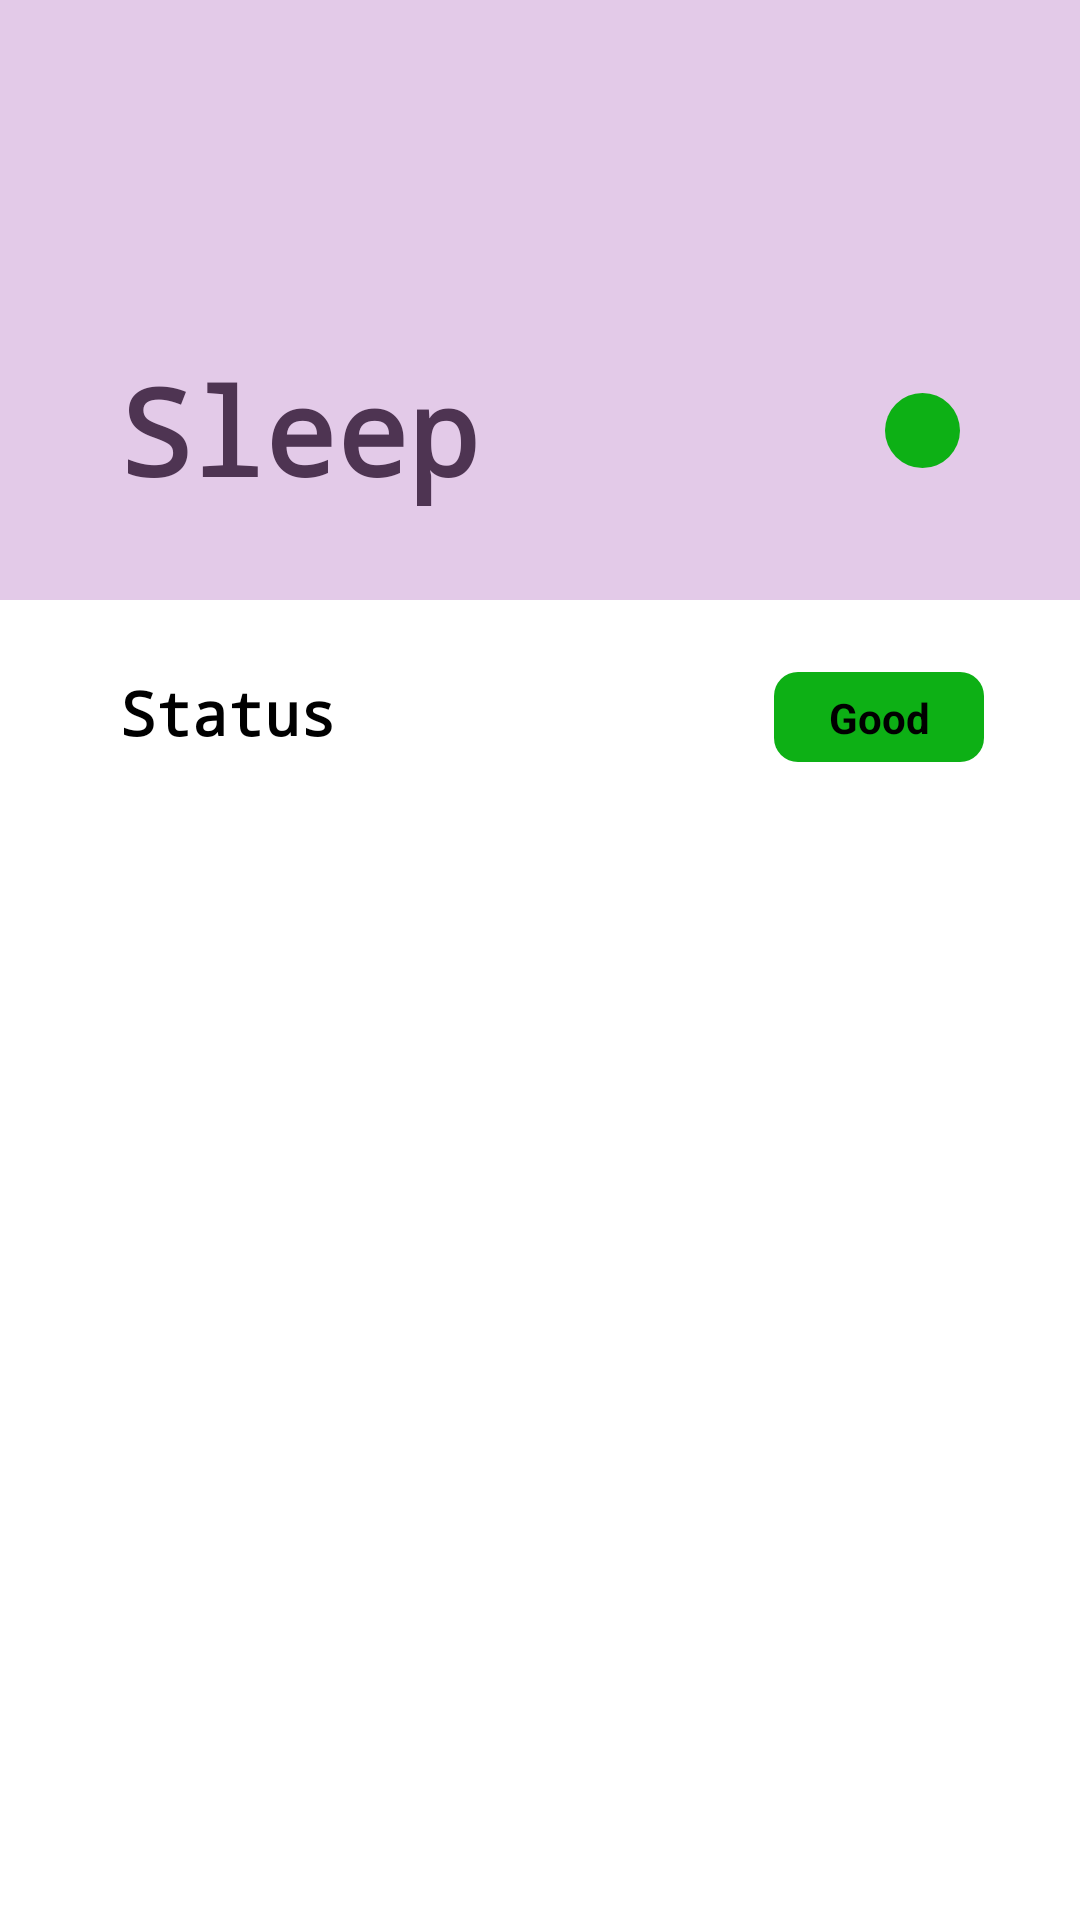

Write the Android layout XML for this screen, with the resource values it uses.
<!-- AndroidManifest.xml: application theme Theme.Chickfeed -->
<!-- res/layout/activity_sleep.xml -->
<?xml version="1.0" encoding="utf-8"?>
<FrameLayout xmlns:android="http://schemas.android.com/apk/res/android"
    xmlns:tools="http://schemas.android.com/tools"
    android:layout_width="match_parent"
    android:layout_height="match_parent"
    tools:context=".SleepFragment">

    
    <androidx.constraintlayout.widget.ConstraintLayout xmlns:android="http://schemas.android.com/apk/res/android"
        xmlns:app="http://schemas.android.com/apk/res-auto"
        xmlns:tools="http://schemas.android.com/tools"
        android:layout_width="match_parent"
        android:layout_height="match_parent"
        tools:context=".WaterFragment">

        
        
        <View
            android:id="@+id/view"
            android:layout_width="0dp"
            android:layout_height="200dp"
            android:background="#E3CAE8"
            app:layout_constraintEnd_toEndOf="parent"
            app:layout_constraintStart_toStartOf="parent"
            app:layout_constraintTop_toTopOf="parent" />

        <TextView
            android:id="@+id/textView"
            android:layout_width="wrap_content"
            android:layout_height="wrap_content"
            android:layout_marginStart="40dp"
            android:layout_marginBottom="24dp"
            android:fontFamily="monospace"
            android:text="Sleep"
            android:textColor="#4E3452"
            android:textSize="40dp"
            android:textStyle="bold"
            app:layout_constraintBottom_toBottomOf="@+id/view"
            app:layout_constraintStart_toStartOf="parent"
            app:layout_constraintTop_toTopOf="parent"
            app:layout_constraintVertical_bias="0.951" />

        <View
            android:layout_width="25dp"
            android:layout_height="25dp"
            android:layout_marginEnd="40dp"
            android:background="@drawable/green_circle"
            app:layout_constraintBottom_toBottomOf="@+id/textView"
            app:layout_constraintEnd_toEndOf="parent"
            app:layout_constraintTop_toTopOf="@+id/textView" />

        <TextView
            android:id="@+id/textView2"
            android:layout_width="wrap_content"
            android:layout_height="wrap_content"
            android:layout_marginLeft="40dp"
            android:layout_marginTop="24dp"
            android:fontFamily="monospace"
            android:text="Status"
            android:textColor="@color/black"
            android:textSize="20dp"
            android:textStyle="bold"
            app:layout_constraintStart_toStartOf="parent"
            app:layout_constraintTop_toBottomOf="@+id/view" />

        <androidx.constraintlayout.widget.ConstraintLayout
            android:layout_width="70dp"
            android:layout_height="30dp"
            android:layout_marginEnd="32dp"
            android:background="@drawable/round_rect"
            android:backgroundTint="#0DB015"
            app:layout_constraintBottom_toBottomOf="@+id/textView2"
            app:layout_constraintEnd_toEndOf="parent"
            app:layout_constraintTop_toTopOf="@+id/textView2"
            app:layout_constraintVertical_bias="0.0">

            <TextView
                android:layout_width="wrap_content"
                android:layout_height="wrap_content"
                android:text="Good"
                app:layout_constraintTop_toTopOf="parent"
                app:layout_constraintBottom_toBottomOf="parent"
                app:layout_constraintLeft_toLeftOf="parent"
                app:layout_constraintRight_toRightOf="parent"
                android:textColor="@color/black"
                android:textStyle="bold"/>

        </androidx.constraintlayout.widget.ConstraintLayout>

    </androidx.constraintlayout.widget.ConstraintLayout>

</FrameLayout>
<!-- resources referenced by this layout -->
<resources>
  <!-- drawable green_circle (drawable) -->
  <?xml version="1.0" encoding="utf-8"?>
  <shape
      xmlns:android="http://schemas.android.com/apk/res/android"
      android:shape="oval">
  
      <solid
          android:color="#0DB015"/>
  
      <size
          android:width="120dp"
          android:height="120dp"/>
  </shape>
  <!-- drawable round_rect (drawable) -->
  <?xml version="1.0" encoding="utf-8"?>
  <shape
      xmlns:android="http://schemas.android.com/apk/res/android"
      android:shape="rectangle">
  
      <solid
          android:color="#0DB015"/>
      <corners
          android:radius="8dp" />
      <size
          android:width="120dp"
          android:height="120dp"/>
  </shape>
  <style name="Theme.Chickfeed" parent="Theme.MaterialComponents.DayNight.NoActionBar">
          
          <item name="colorPrimary">@color/purple_500</item>
          <item name="colorPrimaryVariant">@color/purple_700</item>
          <item name="colorOnPrimary">@color/white</item>
          
          <item name="colorSecondary">@color/teal_200</item>
          <item name="colorSecondaryVariant">@color/teal_700</item>
          <item name="colorOnSecondary">@color/black</item>
          
          <item name="android:statusBarColor" tools:targetApi="l">?attr/colorPrimaryVariant</item>
          
      </style>
  <!-- not gathered from this repository: default colours our renderer supplied (Android Studio template values) -->
  <color name="purple_500">#FF6200EE</color>
  <color name="purple_700">#FF3700B3</color>
  <color name="teal_200">#FF03DAC5</color>
  <color name="teal_700">#FF018786</color>
  <color name="black">#FF000000</color>
  <color name="white">#FFFFFFFF</color>
</resources>
